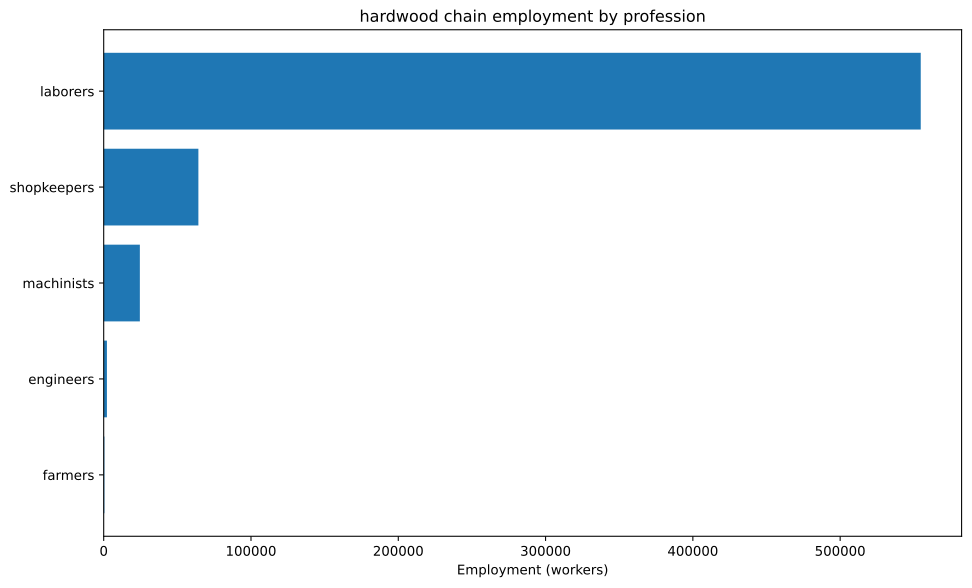

Source data for this figure (header and first rows):
config, building, profession, employment
building_tooling_workshop+pm_rubber_grip…, building_tooling_workshop, engineers, 1010
building_tooling_workshop+pm_rubber_grip…, building_tooling_workshop, laborers, 6060
building_tooling_workshop+pm_rubber_grip…, building_tooling_workshop, machinists, 2020
building_tooling_workshop+pm_rubber_grip…, building_tooling_workshop, shopkeepers, 1010
building_paper_mill+pm_bleached_paper+pm…, building_paper_mill, engineers, 8.358
building_paper_mill+pm_bleached_paper+pm…, building_paper_mill, laborers, 50.15
building_paper_mill+pm_bleached_paper+pm…, building_paper_mill, machinists, 16.72
building_paper_mill+pm_bleached_paper+pm…, building_paper_mill, shopkeepers, 8.358
building_chemical_plant+pm_improved_fert…, building_chemical_plant, engineers, 23.88
building_chemical_plant+pm_improved_fert…, building_chemical_plant, laborers, 47.76
building_chemical_plant+pm_improved_fert…, building_chemical_plant, machinists, 35.82
building_chemical_plant+pm_improved_fert…, building_chemical_plant, shopkeepers, 11.94
building_explosives_factory+pm_vacuum_ev…, building_explosives_factory, engineers, 83.58
building_explosives_factory+pm_vacuum_ev…, building_explosives_factory, laborers, 167.2
building_explosives_factory+pm_vacuum_ev…, building_explosives_factory, machinists, 83.58
building_explosives_factory+pm_vacuum_ev…, building_explosives_factory, shopkeepers, 41.79
building_steel_mill+pm_open_hearth_proce…, building_steel_mill, engineers, 378.8
building_steel_mill+pm_open_hearth_proce…, building_steel_mill, laborers, 1263
building_steel_mill+pm_open_hearth_proce…, building_steel_mill, machinists, 631.3
building_steel_mill+pm_open_hearth_proce…, building_steel_mill, shopkeepers, 252.5
building_coal_mine+pm_condensing_engine_…, building_coal_mine, engineers, 217.1
building_coal_mine+pm_condensing_engine_…, building_coal_mine, laborers, 868.2
building_coal_mine+pm_condensing_engine_…, building_coal_mine, machinists, 289.4
building_coal_mine+pm_condensing_engine_…, building_coal_mine, shopkeepers, 144.7
building_iron_mine+pm_condensing_engine_…, building_iron_mine, engineers, 432.8
building_iron_mine+pm_condensing_engine_…, building_iron_mine, laborers, 1731
building_iron_mine+pm_condensing_engine_…, building_iron_mine, machinists, 577.1
building_iron_mine+pm_condensing_engine_…, building_iron_mine, shopkeepers, 288.5
building_sulfur_mine+pm_condensing_engin…, building_sulfur_mine, engineers, 39.62
building_sulfur_mine+pm_condensing_engin…, building_sulfur_mine, laborers, 158.5
building_sulfur_mine+pm_condensing_engin…, building_sulfur_mine, machinists, 52.83
building_sulfur_mine+pm_condensing_engin…, building_sulfur_mine, shopkeepers, 26.42
building_dye_plantation+default_building…, building_dye_plantation, farmers, 3.714
building_dye_plantation+default_building…, building_dye_plantation, laborers, 22.29
building_logging_camp+pm_simple_forestry…, building_logging_camp, laborers, 374925
building_logging_camp+pm_simple_forestry…, building_logging_camp, shopkeepers, 41658
building_logging_camp+pm_saw_mills+pm_in…, building_logging_camp, laborers, 166734
building_logging_camp+pm_saw_mills+pm_in…, building_logging_camp, machinists, 20842
building_logging_camp+pm_saw_mills+pm_in…, building_logging_camp, shopkeepers, 20842
building_rubber_plantation+default_build…, building_rubber_plantation, farmers, 448.9
building_rubber_plantation+default_build…, building_rubber_plantation, laborers, 2693
